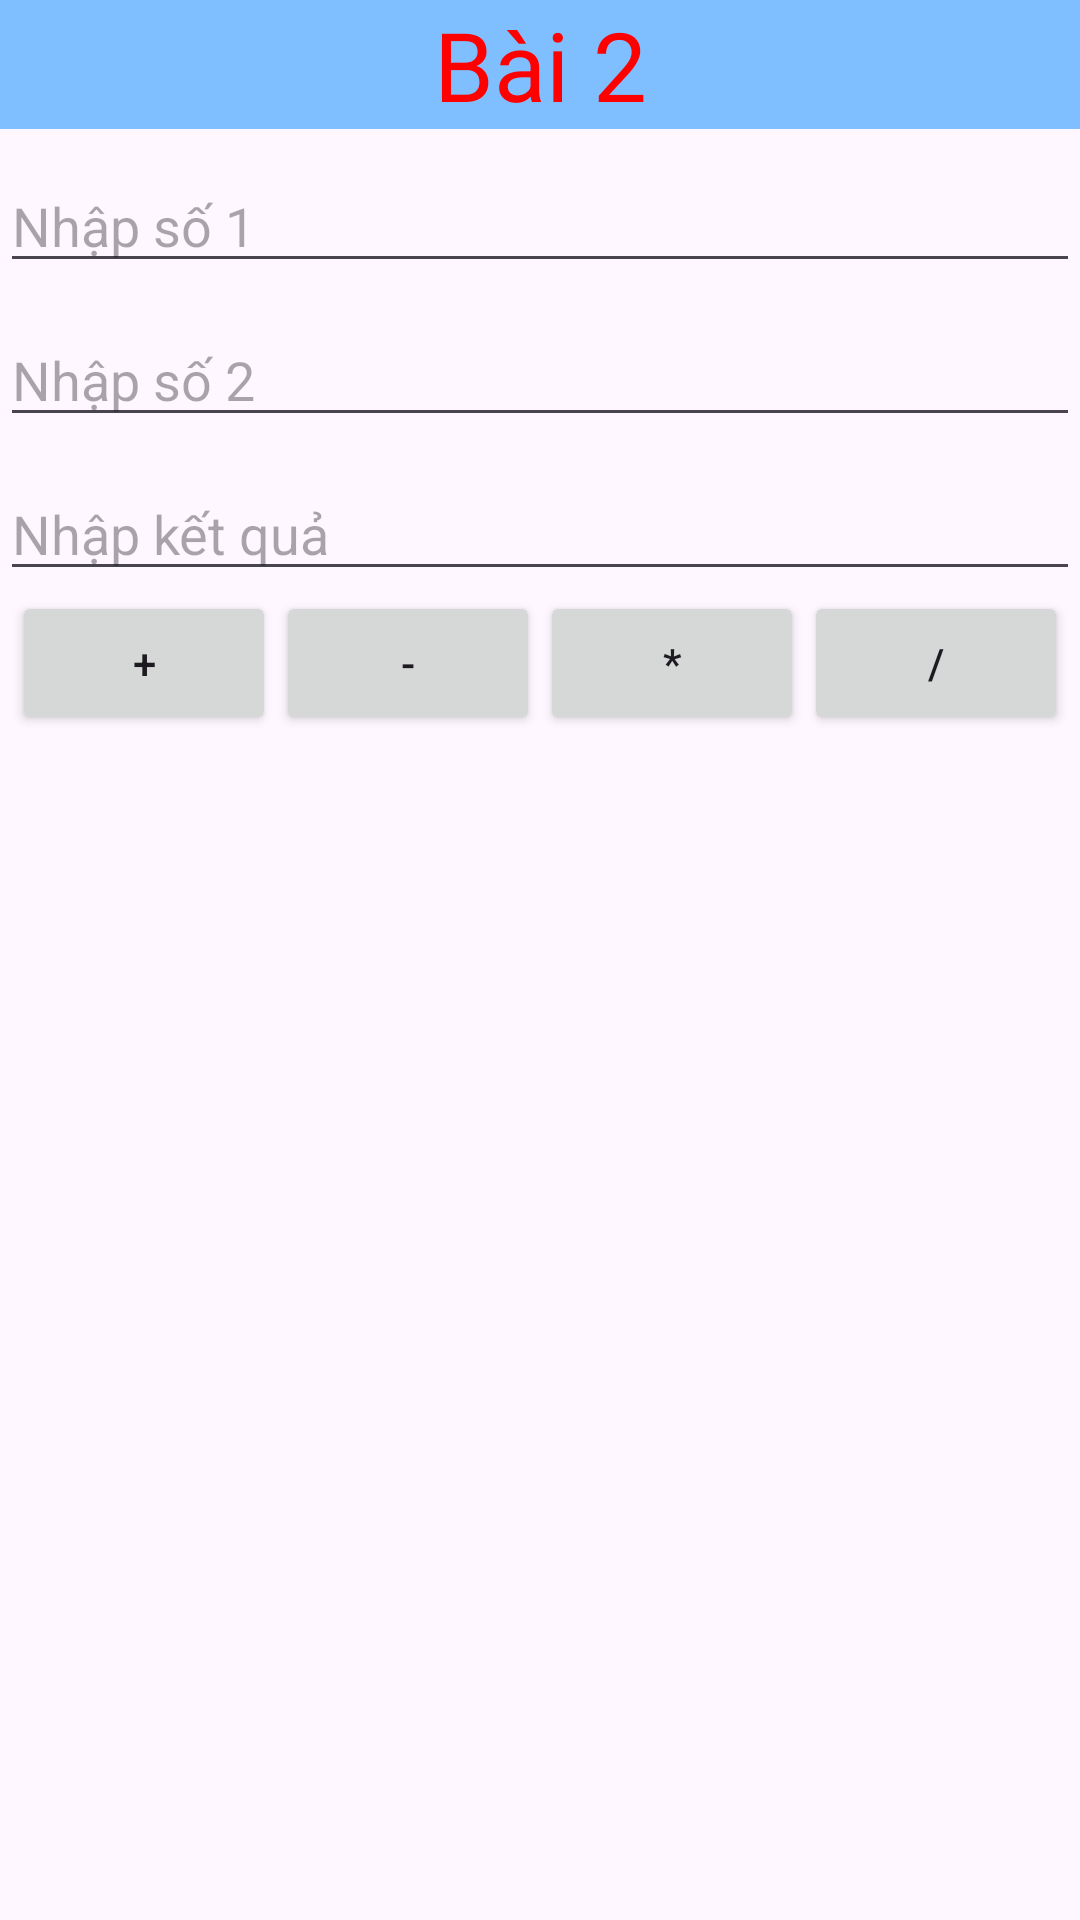

The Android layout XML behind this screen, and the referenced resources:
<!-- AndroidManifest.xml: application theme Theme.QuanLyNon -->
<!-- res/layout/activity_bai_tap2.xml -->
<?xml version="1.0" encoding="utf-8"?>
<LinearLayout xmlns:android="http://schemas.android.com/apk/res/android"
    xmlns:app="http://schemas.android.com/apk/res-auto"
    xmlns:tools="http://schemas.android.com/tools"
    android:layout_width="match_parent"
    android:layout_height="match_parent"
    android:orientation="vertical"
    tools:context=".activity.BaiTap2">

    <TextView
        android:id="@+id/title"
        android:layout_width="match_parent"
        android:layout_height="wrap_content"
        android:background="#80bfff"
        android:gravity="center"
        android:text="Bài 2"
        android:textColor="#ff0000"
        android:textSize="32sp" />

    <EditText
        android:id="@+id/edtSo1"
        android:layout_width="match_parent"
        android:layout_height="wrap_content"
        android:layout_marginTop="10dp"
        android:hint="Nhập số 1" />

    <EditText
        android:id="@+id/edtSo2"
        android:layout_width="match_parent"
        android:layout_height="wrap_content"
        android:layout_marginTop="10dp"
        android:hint="Nhập số 2" />

    <EditText
        android:id="@+id/edtKetQua"
        android:layout_width="match_parent"
        android:layout_height="wrap_content"
        android:layout_marginTop="10dp"
        android:hint="Nhập kết quả" />

    <LinearLayout
        android:id="@+id/llBtn"
        android:layout_width="match_parent"
        android:layout_height="wrap_content"
        android:gravity="center"
        android:orientation="horizontal">

        <Button
            android:id="@+id/btnCong"
            android:layout_width="wrap_content"
            android:layout_height="wrap_content"
            android:onClick="phepTinh"
            android:text="+" />

        <Button
            android:id="@+id/btnTru"
            android:layout_width="wrap_content"
            android:layout_height="wrap_content"
            android:onClick="phepTinh"
            android:text="-" />

        <Button
            android:id="@+id/btnNhan"
            android:layout_width="wrap_content"
            android:layout_height="wrap_content"
            android:onClick="phepTinh"
            android:text="*" />

        <Button
            android:id="@+id/btnChia"
            android:layout_width="wrap_content"
            android:layout_height="wrap_content"
            android:onClick="phepTinh"
            android:text="/" />

    </LinearLayout>

    <TextView
        android:id="@+id/tvKQ"
        android:layout_width="match_parent"
        android:layout_height="wrap_content"
        android:textSize="20sp" />

</LinearLayout>
<!-- resources referenced by this layout -->
<resources>
  <style name="Theme.QuanLyNon" parent="Base.Theme.QuanLyNon" />
  <style name="Base.Theme.QuanLyNon" parent="Theme.Material3.DayNight.NoActionBar">
          
          
      </style>
</resources>
